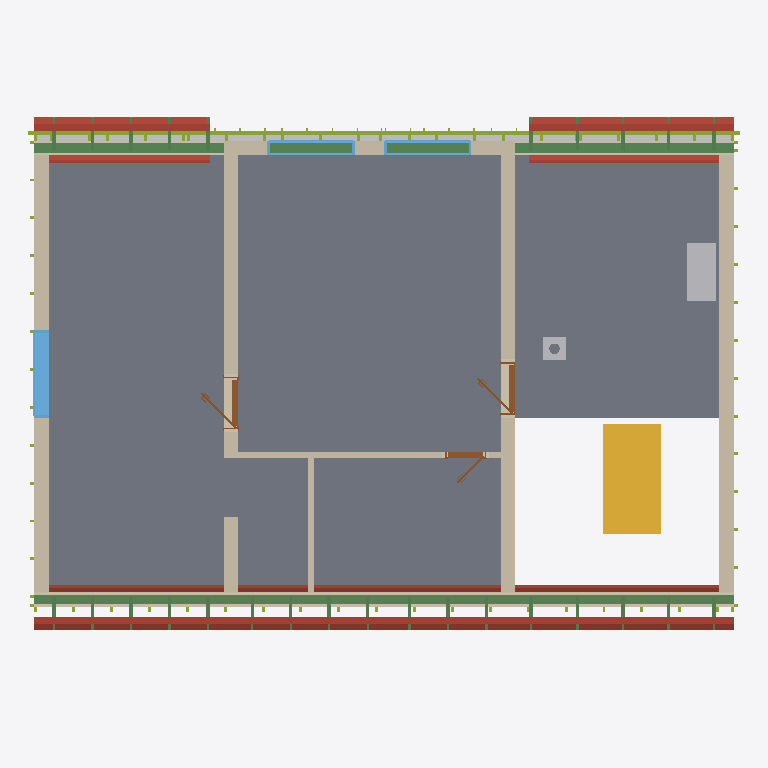
Plan cut of the same IFC building model at storey 'Upper floor' (level 3.21 m, cut at 4.61 m), seen from above with north up, elements coloured by IFC class: 29 beams (green), 23 other elements (light grey), 15 roofs (red-brown), 9 walls (beige), 3 windows (light blue), 3 doors (brown), 2 slabs (grey), 1 stair (yellow), 1 member (olive). Cut surfaces are drawn darker.
Extent 12.2 m × 9.2 m × 8.8 m (x, y, z). Storeys (16): Ground floor at 0.00 m; Facade Layer 1 at 0.00 m; Facade Layer 2 at 0.00 m; Facade Layer 3 at 0.00 m; Facade Layer 4 - Cementovlaknita deska at 0.00 m; Upper floor at 3.21 m; Roof - -1: 40 mm thermal insulation at 3.21 m; Roof - -2: Vapour barrier at 3.21 m; Roof - -3: Gypsum plasterboard at 3.21 m; Roof - 0: Rafters at 3.21 m; Roof - 0a: Collar ties at 3.21 m; Roof - +1: Wood fiberboard at 3.21 m; Roof - +2: Underlay at 3.21 m; Roof - +3: Counter-battens at 3.21 m; Roof - +4: Tile battens at 3.21 m; Roof - +5: Tiles at 3.21 m. Elements (512): 225 IfcBeam, 141 IfcMember, 55 IfcSlab, 31 IfcBuildingElementPart, 21 IfcWall, 16 IfcFurniture, 9 IfcDoor, 7 IfcWindow, 3 IfcSanitaryTerminal, 2 IfcStair, 1 IfcChimney, 1 IfcCovering.

HEADER;
FILE_DESCRIPTION(('ViewDefinition[DesignTransferView]'),'2;1');
FILE_NAME('/dev/null','2026-08-23T21:19:55+02:00',(''),(''),'IfcOpenShell 0.8.5','IfcOpenShell 0.8.5','Nobody');
FILE_SCHEMA(('IFC4'));
ENDSEC;
DATA;
#1=IFCPROJECT('2U_04YffTEXg4Zv8pmTiXY',$,'My house',$,$,$,$,(#10,#15),#5);
#19=IFCSITE('3VHBBSifL9OwrUqqo099hI',$,'Site',$,$,#27,$,$,$,$,$,$,$,$);
#20=IFCBUILDING('0TPN4hfy9AJ9Qnp7nkATmn',$,'My house',$,$,#32,$,$,$,$,$,$);
#33=IFCBUILDINGSTOREY('0yhpGRsvH7VBGSaLbwMdu3',$,'Ground floor',$,$,#39,$,$,$,0.0);
#40=IFCBUILDINGSTOREY('0ZhprYmIL4TRkKEk0fFhQ_',$,'Upper floor',$,$,#45,$,$,$,3.21);
#8462=IFCBUILDINGSTOREY('2wdlHN_6PEYRiTdp$RL1vu',$,'Facade Layer 1',$,$,#8467,$,$,$,0.0);
#8999=IFCBUILDINGSTOREY('3Reh86zqXFIO$Fr8Znl0PK',$,'Facade Layer 2',$,$,#9004,$,$,$,0.0);
#9146=IFCBUILDINGSTOREY('2OtdJgkbjAyPdlPzOhbs1B',$,'Facade Layer 3',$,$,#9151,$,$,$,0.0);
#9373=IFCBUILDINGSTOREY('10SvZY7Wf4xBBqNpa0MErm',$,'Facade Layer 4 - Cementovlaknita deska',$,$,#9378,$,$,$,0.0);
#20285=IFCBUILDINGSTOREY('3Rgfh_0$fAT9Y3Yeb95SSB',$,'Roof - -1: 40 mm thermal insulation','Visibility container for Thermal insulation 40 mm','ROOF_LAYER',#20290,$,$,$,3.21);
#20291=IFCBUILDINGSTOREY('02pgp3Cw1C1w6aNV1BZzVv',$,'Roof - -2: Vapour barrier','Visibility container for Vapour barrier','ROOF_LAYER',#20296,$,$,$,3.21);
#20297=IFCBUILDINGSTOREY('0ZsxAjbTf6swjcnvnZSYOl',$,'Roof - -3: Gypsum plasterboard','Visibility container for Gypsum plasterboard','ROOF_LAYER',#20302,$,$,$,3.21);
#20303=IFCBUILDINGSTOREY('3q0sejP_r5XwOhgEr7gyoZ',$,'Roof - 0: Rafters','Visibility container for Rafters','ROOF_LAYER',#20308,$,$,$,3.21);
#20309=IFCBUILDINGSTOREY('1tvOBiJljFHu4PjkyocDRO',$,'Roof - 0a: Collar ties','Visibility container for Collar ties','ROOF_LAYER',#20314,$,$,$,3.21);
#20315=IFCBUILDINGSTOREY('2bikpOLRz2$u6IGFInmRmA',$,'Roof - +1: Wood fiberboard','Visibility container for Wood fiberboard','ROOF_LAYER',#20320,$,$,$,3.21);
#20321=IFCBUILDINGSTOREY('2bq87BizLEhxM5nq7Rzajz',$,'Roof - +2: Underlay','Visibility container for Roofing underlay','ROOF_LAYER',#20326,$,$,$,3.21);
#20327=IFCBUILDINGSTOREY('2ijvO78ovB$9YjBEQy1MRg',$,'Roof - +3: Counter-battens','Visibility container for Counter-battens','ROOF_LAYER',#20332,$,$,$,3.21);
#20333=IFCBUILDINGSTOREY('2jpyPzZrL2mwM9kXVEs55d',$,'Roof - +4: Tile battens','Visibility container for Tile battens','ROOF_LAYER',#20338,$,$,$,3.21);
#20339=IFCBUILDINGSTOREY('1Xei9snAj30vZqmM6rgWmg',$,'Roof - +5: Tiles','Visibility container for Roof tiles','ROOF_LAYER',#20344,$,$,$,3.21);
#18445=IFCSLAB('1zCwQGWUDCc8ei_JWWgI2R',$,'Upper-floor build-up - main',$,$,#18450,#18457,$,.FLOOR.);
#18468=IFCSLAB('24GGELr7v3ZAAZpXCOO$oU',$,'Upper-floor build-up - stair hall',$,$,#18473,#18480,$,.FLOOR.);
#18857=IFCWALL('3VhhHfZI5AFxJtDqLJOEpI',$,'Wall 7',$,$,#18866,#18901,$,$);
#2335=IFCSTAIR('1akDt_BxP19O$QEfCcqGIQ',$,'Main stair',$,$,#2342,$,$,.STRAIGHT_RUN_STAIR.);
#19539=IFCBEAM('14JKD3ZLXFnPEeIRoZyD_Y',$,'Beam',$,$,#19544,#19553,$,.BEAM.);
#18772=IFCWALL('3Ia69AXmL69O0OnqSCWY5f',$,'Wall 6',$,$,#18781,#18816,$,$);
#19558=IFCBEAM('28$zqrD05FWxa871SxtIg4',$,'Beam',$,$,#19563,#19572,$,.BEAM.);
#18566=IFCWALL('3OV9Djj8D92wfYEdW5Hs48',$,'Wall 4',$,$,#18575,#18610,$,$);
#18687=IFCWALL('0xfRea$jr16R4dxYJBoOAw',$,'Wall 5',$,$,#18696,#18731,$,$);
#18516=IFCWALL('3ylwpyOgfEjg_yHPtoyoKt',$,'Wall 2',$,$,#18525,#18536,$,$);
#5938=IFCMEMBER('0EP52n$oXFbhGSnzkRsZNQ',$,'Horizontal Frame 1 Lath 9',$,'FACADE_LATH',#9125,#5952,$,.MEMBER.);
#20996=IFCSLAB('2aSdNDf7X80BpaCCep4MoK',$,'Street middle roofing underlay',$,$,#21040,#21026,$,.ROOF.);
#20878=IFCSLAB('3QPIR8Cf5FZAQY_s$Mg6nm',$,'Street middle gypsum plasterboard',$,$,#20950,#20936,$,.ROOF.);
#20951=IFCSLAB('1mZhxVsBP9WhjY2_xHyddk',$,'Street middle wood fiberboard',$,$,#20995,#20981,$,.ROOF.);
#19599=IFCFURNITURE('1beS7qKALElulmqo7LWnV9',$,'Rekuperace',$,'Rekuperace',#19604,#19611,$,.USERDEFINED.);
#21940=IFCSLAB('2b2QQjMmz1YwtDzQH1rxPb',$,'Garden right gypsum plasterboard',$,$,#22012,#21998,$,.ROOF.);
#18541=IFCWALL('18iFP0pnj4UOmppCszvzSM',$,'Wall 3',$,$,#18550,#18561,$,$);
#22013=IFCSLAB('3b20Dnjjf5Y97UTC9kFIwa',$,'Garden right wood fiberboard',$,$,#22057,#22043,$,.ROOF.);
#18491=IFCWALL('13_ktCg7v8IOd0CqJTlBIb',$,'Wall 1',$,$,#18500,#18511,$,$);
#20156=IFCWINDOW('2ETwjqn9r6ivPvs_e4PtZg',$,'Window 3',$,$,#20233,#20157,$,1.25,1.5,.WINDOW.,.SINGLE_PANEL.,$);
#21350=IFCSLAB('0feZvp0sL5fhyiuxMr9OUJ',$,'Street right roofing underlay',$,$,#21394,#21380,$,.ROOF.);
#22058=IFCSLAB('2GStnqfKv5mOVEXlP$awe6',$,'Garden right roofing underlay',$,$,#22102,#22088,$,.ROOF.);
#19014=IFCWALL('0d2DSWS9nB$QYDBplw866C',$,'Wall 8',$,$,#19024,#19035,$,$);
#21232=IFCSLAB('05Kb7aggj2nPSkK6sEpCov',$,'Street right gypsum plasterboard',$,$,#21304,#21290,$,.ROOF.);
#21586=IFCSLAB('0yJCLszU11Y8oYN0QqObyo',$,'Garden left gypsum plasterboard',$,$,#21658,#21644,$,.ROOF.);
#21659=IFCSLAB('0_s4XxMc911hsYmwzw5mtt',$,'Garden left wood fiberboard',$,$,#21703,#21689,$,.ROOF.);
#21305=IFCSLAB('0ykActKPH47P9dfG_ycHSt',$,'Street right wood fiberboard',$,$,#21349,#21335,$,.ROOF.);
#20630=IFCSLAB('26GGcKSXT768HGuT6lj6vd',$,'Street left roofing underlay',$,$,#20680,#20660,$,.ROOF.);
#21704=IFCSLAB('34VZMvEoz91PqB7CI5Vnkg',$,'Garden left roofing underlay',$,$,#21748,#21734,$,.ROOF.);
#20500=IFCSLAB('03_3vQ3k5EcRSCrb_0RwXn',$,'Street left gypsum plasterboard',$,$,#20578,#20558,$,.ROOF.);
#20579=IFCSLAB('3BQpuv3R18sOf7StIk_lh_',$,'Street left wood fiberboard',$,$,#20629,#20609,$,.ROOF.);
#19196=IFCWALL('0DqM$NQbX0_Qbbr0wbx_Qn',$,'Wall 9',$,$,#19205,#19216,$,$);
#19748=IFCWINDOW('1M_8gOqvj73Q$KpHn$nWD1',$,'Window 2',$,$,#19825,#19749,$,1.0,1.5,.WINDOW.,.SINGLE_PANEL.,$);
#19652=IFCWINDOW('0PbfSNMmDCVO6V2bJ1o1lq',$,'Window 1',$,$,#19729,#19653,$,1.0,1.5,.WINDOW.,.SINGLE_PANEL.,$);
#19844=IFCDOOR('2$tLhxtzDFUhZNaimYly0R',$,'Door 2',$,$,#19963,#19852,$,2.14,0.9,.DOOR.,.SINGLE_SWING_LEFT.,$);
#20000=IFCDOOR('1GLWKHApnAQgFg_SSLuN6E',$,'Door 3',$,$,#20119,#20008,$,2.14,0.9,.DOOR.,.SINGLE_SWING_LEFT.,$);
#2437=IFCCHIMNEY('3BDZt3VyDA7hjJ_tkdD_7i',$,'Main chimney',$,$,#2442,#2457,$,.NOTDEFINED.);
#19058=IFCDOOR('3Z5yY38i94688cssYcrxV1',$,'Door 1',$,$,#19177,#19066,$,2.14,0.7,.DOOR.,.SINGLE_SWING_RIGHT.,$);
#4628=IFCBUILDINGELEMENTPART('2d9O7m9RX7uRSUapqlOulD',$,'Vertical Frame 2 Insulation 4',$,'FACADE_INSULATION',#8838,#4644,$,.USERDEFINED.);
#5048=IFCBUILDINGELEMENTPART('0$f1mcPyb6Qx4ne4YJheOL',$,'Vertical Frame 2 Insulation 16',$,'FACADE_INSULATION',#8623,#5064,$,.USERDEFINED.);
#4576=IFCBUILDINGELEMENTPART('0_Ru6Aw5TAYxnAqVWsva$E',$,'Vertical Frame 2 Insulation 2',$,'FACADE_INSULATION',#8723,#4592,$,.USERDEFINED.);
#4680=IFCBUILDINGELEMENTPART('0N0mduUPLBX997I5FTbXP4',$,'Vertical Frame 2 Insulation 6',$,'FACADE_INSULATION',#8663,#4696,$,.USERDEFINED.);
#5126=IFCBUILDINGELEMENTPART('0nLn5IhlrCjOwjo_toHSZ5',$,'Vertical Frame 2 Insulation 19',$,'FACADE_INSULATION',#8728,#5142,$,.USERDEFINED.);
#5258=IFCBUILDINGELEMENTPART('0vfGp7uV98CwVkkB_1XnKQ',$,'Vertical Frame 2 Insulation 22',$,'FACADE_INSULATION',#8783,#5274,$,.USERDEFINED.);
#4549=IFCBUILDINGELEMENTPART('2XbTH8hLH9zfINPbQdqKuY',$,'Vertical Frame 2 Insulation 1',$,'FACADE_INSULATION',#8808,#4565,$,.USERDEFINED.);
#4602=IFCBUILDINGELEMENTPART('2ck3DqJqb3FA89ub1ctm7m',$,'Vertical Frame 2 Insulation 3',$,'FACADE_INSULATION',#8788,#4618,$,.USERDEFINED.);
#4724=IFCBUILDINGELEMENTPART('3FL2U583D06gvroJGk_vcn',$,'Vertical Frame 2 Insulation 7',$,'FACADE_INSULATION',#8648,#4740,$,.USERDEFINED.);
#5074=IFCBUILDINGELEMENTPART('0RpPLcvbn9aBnDGgw0fm5A',$,'Vertical Frame 2 Insulation 17',$,'FACADE_INSULATION',#8668,#5090,$,.USERDEFINED.);
#5170=IFCBUILDINGELEMENTPART('0Ym0XztS55IfS4U7pIuz7L',$,'Vertical Frame 2 Insulation 20',$,'FACADE_INSULATION',#8773,#5186,$,.USERDEFINED.);
#4916=IFCBUILDINGELEMENTPART('34OEWmvyz6BQhblRiK45Z3',$,'Vertical Frame 2 Insulation 13',$,'FACADE_INSULATION',#8603,#4932,$,.USERDEFINED.);
#4776=IFCBUILDINGELEMENTPART('0EINtfjGT8Vxz_njs85gcc',$,'Vertical Frame 2 Insulation 9',$,'FACADE_INSULATION',#8733,#4792,$,.USERDEFINED.);
#4960=IFCBUILDINGELEMENTPART('2GPVLnNtv7Ffrml0tPq7o0',$,'Vertical Frame 2 Insulation 14',$,'FACADE_INSULATION',#8608,#4976,$,.USERDEFINED.);
#4750=IFCBUILDINGELEMENTPART('2chxoFcDX8KPgArA5JIqlz',$,'Vertical Frame 2 Insulation 8',$,'FACADE_INSULATION',#8703,#4766,$,.USERDEFINED.);
#4864=IFCBUILDINGELEMENTPART('15KeXPsy52BgvVyxSgWZMK',$,'Vertical Frame 2 Insulation 11',$,'FACADE_INSULATION',#8778,#4880,$,.USERDEFINED.);
#4820=IFCBUILDINGELEMENTPART('3D9t6$5iL0W8SQyhAdaHN7',$,'Vertical Frame 2 Insulation 10',$,'FACADE_INSULATION',#8738,#4836,$,.USERDEFINED.);
#4890=IFCBUILDINGELEMENTPART('0RQV3twSL3aRCgEhLHH0f_',$,'Vertical Frame 2 Insulation 12',$,'FACADE_INSULATION',#8848,#4906,$,.USERDEFINED.);
#27918=IFCBEAM('3WC0iQGAfEIRJMP5_f7g2r',$,'Rafter 1',$,'RAFTER',#27965,#27949,$,.USERDEFINED.);
#28014=IFCBEAM('3_qwnwxT54O9K9_F5E9tCN',$,'Rafter 1',$,'RAFTER',#28060,#28045,$,.USERDEFINED.);
#28392=IFCBEAM('0vMKs20XDF7w8VFeS6GRxD',$,'Rafter 1',$,'RAFTER',#28438,#28423,$,.USERDEFINED.);
#28486=IFCBEAM('3iXtQEyHPFvh9GVKid$IXF',$,'Rafter 1',$,'RAFTER',#28532,#28517,$,.USERDEFINED.);
#28864=IFCBEAM('2WJK6PHhf6hRlw2MMh7AwV',$,'Rafter 1',$,'RAFTER',#28910,#28895,$,.USERDEFINED.);
#28958=IFCBEAM('37n3nGkoXAGwnU80_yZa8O',$,'Rafter 1',$,'RAFTER',#29004,#28989,$,.USERDEFINED.);
#29854=IFCBEAM('2bOI3U2wr8eAUImlyRP$O1',$,'Rafter 1',$,'RAFTER',#29900,#29885,$,.USERDEFINED.);
#30938=IFCBEAM('06d8E7foLBfQ0XZC4Kibz$',$,'Rafter 1',$,'RAFTER',#30984,#30969,$,.USERDEFINED.);
#31598=IFCBEAM('1Fu27TVEPEBO9VG0oQQoXa',$,'Rafter 1',$,'RAFTER',#31644,#31629,$,.USERDEFINED.);
#31692=IFCBEAM('3UhxB_b7v5FghTbMgRlVUd',$,'Rafter 1',$,'RAFTER',#31738,#31723,$,.USERDEFINED.);
#32070=IFCBEAM('3Lm1$vVo5DNfk8BvEdSTtr',$,'Rafter 1',$,'RAFTER',#32116,#32101,$,.USERDEFINED.);
#32164=IFCBEAM('1GKNFl6Xz9agkDeOJJIAOK',$,'Rafter 1',$,'RAFTER',#32210,#32195,$,.USERDEFINED.);
#32542=IFCBEAM('1Hin3q9gPC7wa4ZbdW5B$y',$,'Rafter 1',$,'RAFTER',#32588,#32573,$,.USERDEFINED.);
#32636=IFCBEAM('1H9saOVvv3qeZk$Z87gp0f',$,'Rafter 1',$,'RAFTER',#32682,#32667,$,.USERDEFINED.);
#5004=IFCBUILDINGELEMENTPART('30X2IA1p5F8xAQKqSik5x6',$,'Vertical Frame 2 Insulation 15',$,'FACADE_INSULATION',#8613,#5020,$,.USERDEFINED.);
#5284=IFCBUILDINGELEMENTPART('3Razw8TTf1MR5fauiXPXBR',$,'Vertical Frame 2 Insulation 23',$,'FACADE_INSULATION',#8813,#5300,$,.USERDEFINED.);
#5214=IFCBUILDINGELEMENTPART('3jr8u5ZDTFuwYQaWTaEJw_',$,'Vertical Frame 2 Insulation 21',$,'FACADE_INSULATION',#8763,#5230,$,.USERDEFINED.);
#28156=IFCBEAM('2I0g9QOZz3ThqTlfSJEQKc',$,'Rafter 1',$,'RAFTER',#28202,#28187,$,.USERDEFINED.);
#28250=IFCBEAM('1$GLGVpSDFkQbkdAbquxQE',$,'Rafter 1',$,'RAFTER',#28296,#28281,$,.USERDEFINED.);
#28628=IFCBEAM('2unAk_6MDBEgRv690VZdoe',$,'Rafter 1',$,'RAFTER',#28674,#28659,$,.USERDEFINED.);
#28722=IFCBEAM('26ioAfambBlxj2SerbJ4fc',$,'Rafter 1',$,'RAFTER',#28768,#28753,$,.USERDEFINED.);
#29194=IFCBEAM('0ilWJEJAjFZxUbJXZr6ckh',$,'Rafter 1',$,'RAFTER',#29240,#29225,$,.USERDEFINED.);
#29524=IFCBEAM('1k2mNHAwzBo8iG_mEd6ddx',$,'Rafter 1',$,'RAFTER',#29570,#29555,$,.USERDEFINED.);
#30184=IFCBEAM('1xaPRHtfXB8xY$DuQbagHR',$,'Rafter 1',$,'RAFTER',#30230,#30215,$,.USERDEFINED.);
#30608=IFCBEAM('0AqY_lfmr4sRdZkwRTamCb',$,'Rafter 1',$,'RAFTER',#30654,#30639,$,.USERDEFINED.);
#31268=IFCBEAM('0vMmTgj651wxvhEo3BbjhL',$,'Rafter 1',$,'RAFTER',#31314,#31299,$,.USERDEFINED.);
#31834=IFCBEAM('0G6A3ChXr1OvSH$gRhivbp',$,'Rafter 1',$,'RAFTER',#31880,#31865,$,.USERDEFINED.);
#31928=IFCBEAM('06JvroguH82OJIemzV0ALN',$,'Rafter 1',$,'RAFTER',#31974,#31959,$,.USERDEFINED.);
#32306=IFCBEAM('1bxePlbAzCIwoPifxmGCHo',$,'Rafter 1',$,'RAFTER',#32352,#32337,$,.USERDEFINED.);
#32400=IFCBEAM('2Tzy8esUnFIQJKHtQPwYog',$,'Rafter 1',$,'RAFTER',#32446,#32431,$,.USERDEFINED.);
ENDSEC;
